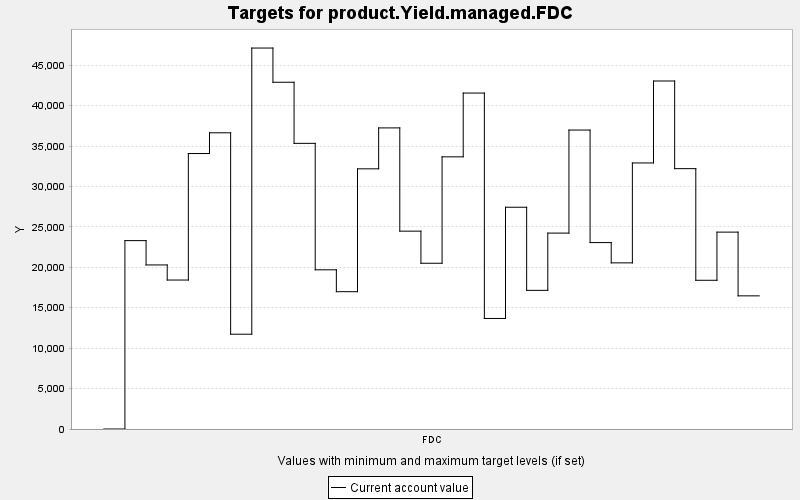

Values plotted in this chart, from the file beside it:
TARGET, PERIOD, YEAR, PERIODWIDTH, MINIMUM, MAXIMUM, MINWEIGHT, MAXWEIGHT, CURRENT, SUMMARY
product.Yield.managed.FDC, 0, 0, 10.0, 0.0, 10000, 1.0, 1.0, 0.0, 0.0
product.Yield.managed.FDC, 1, 10, 10.0, 0.0, 10000, 1.0, 1.0, 23299, 0.0
product.Yield.managed.FDC, 2, 20, 10.0, 0.0, 10000, 1.0, 1.0, 20291, 0.0
product.Yield.managed.FDC, 3, 30, 10.0, 0.0, 10000, 1.0, 1.0, 18424, 0.0
product.Yield.managed.FDC, 4, 40, 10.0, 0.0, 10000, 1.0, 1.0, 34072, 0.0
product.Yield.managed.FDC, 5, 50, 10.0, 0.0, 10000, 1.0, 1.0, 36636, 0.0
product.Yield.managed.FDC, 6, 60, 10.0, 0.0, 10000, 1.0, 1.0, 11725, 0.0
product.Yield.managed.FDC, 7, 70, 10.0, 0.0, 10000, 1.0, 1.0, 47117, 0.0
product.Yield.managed.FDC, 8, 80, 10.0, 0.0, 10000, 1.0, 1.0, 42886, 0.0
product.Yield.managed.FDC, 9, 90, 10.0, 0.0, 10000, 1.0, 1.0, 35330, 0.0
product.Yield.managed.FDC, 10, 100, 10.0, 0.0, 10000, 1.0, 1.0, 19690, 0.0
product.Yield.managed.FDC, 11, 110, 10.0, 0.0, 10000, 1.0, 1.0, 16983, 0.0
product.Yield.managed.FDC, 12, 120, 10.0, 0.0, 10000, 1.0, 1.0, 32180, 0.0
product.Yield.managed.FDC, 13, 130, 10.0, 0.0, 10000, 1.0, 1.0, 37241, 0.0
product.Yield.managed.FDC, 14, 140, 10.0, 0.0, 10000, 1.0, 1.0, 24470, 0.0
product.Yield.managed.FDC, 15, 150, 10.0, 0.0, 10000, 1.0, 1.0, 20501, 0.0
product.Yield.managed.FDC, 16, 160, 10.0, 0.0, 10000, 1.0, 1.0, 33662, 0.0
product.Yield.managed.FDC, 17, 170, 10.0, 0.0, 10000, 1.0, 1.0, 41551, 0.0
product.Yield.managed.FDC, 18, 180, 10.0, 0.0, 10000, 1.0, 1.0, 13671, 0.0
product.Yield.managed.FDC, 19, 190, 10.0, 0.0, 10000, 1.0, 1.0, 27428, 0.0
product.Yield.managed.FDC, 20, 200, 10.0, 0.0, 10000, 1.0, 1.0, 17148, 0.0
product.Yield.managed.FDC, 21, 210, 10.0, 0.0, 10000, 1.0, 1.0, 24230, 0.0
product.Yield.managed.FDC, 22, 220, 10.0, 0.0, 10000, 1.0, 1.0, 36975, 0.0
product.Yield.managed.FDC, 23, 230, 10.0, 0.0, 10000, 1.0, 1.0, 23056, 0.0
product.Yield.managed.FDC, 24, 240, 10.0, 0.0, 10000, 1.0, 1.0, 20548, 0.0
product.Yield.managed.FDC, 25, 250, 10.0, 0.0, 10000, 1.0, 1.0, 32906, 0.0
product.Yield.managed.FDC, 26, 260, 10.0, 0.0, 10000, 1.0, 1.0, 43042, 0.0
product.Yield.managed.FDC, 27, 270, 10.0, 0.0, 10000, 1.0, 1.0, 32201, 0.0
product.Yield.managed.FDC, 28, 280, 10.0, 0.0, 10000, 1.0, 1.0, 18394, 0.0
product.Yield.managed.FDC, 29, 290, 10.0, 0.0, 10000, 1.0, 1.0, 24351, 0.0
product.Yield.managed.FDC, 30, 300, 10.0, 0.0, 10000, 1.0, 1.0, 16468, 0.0
